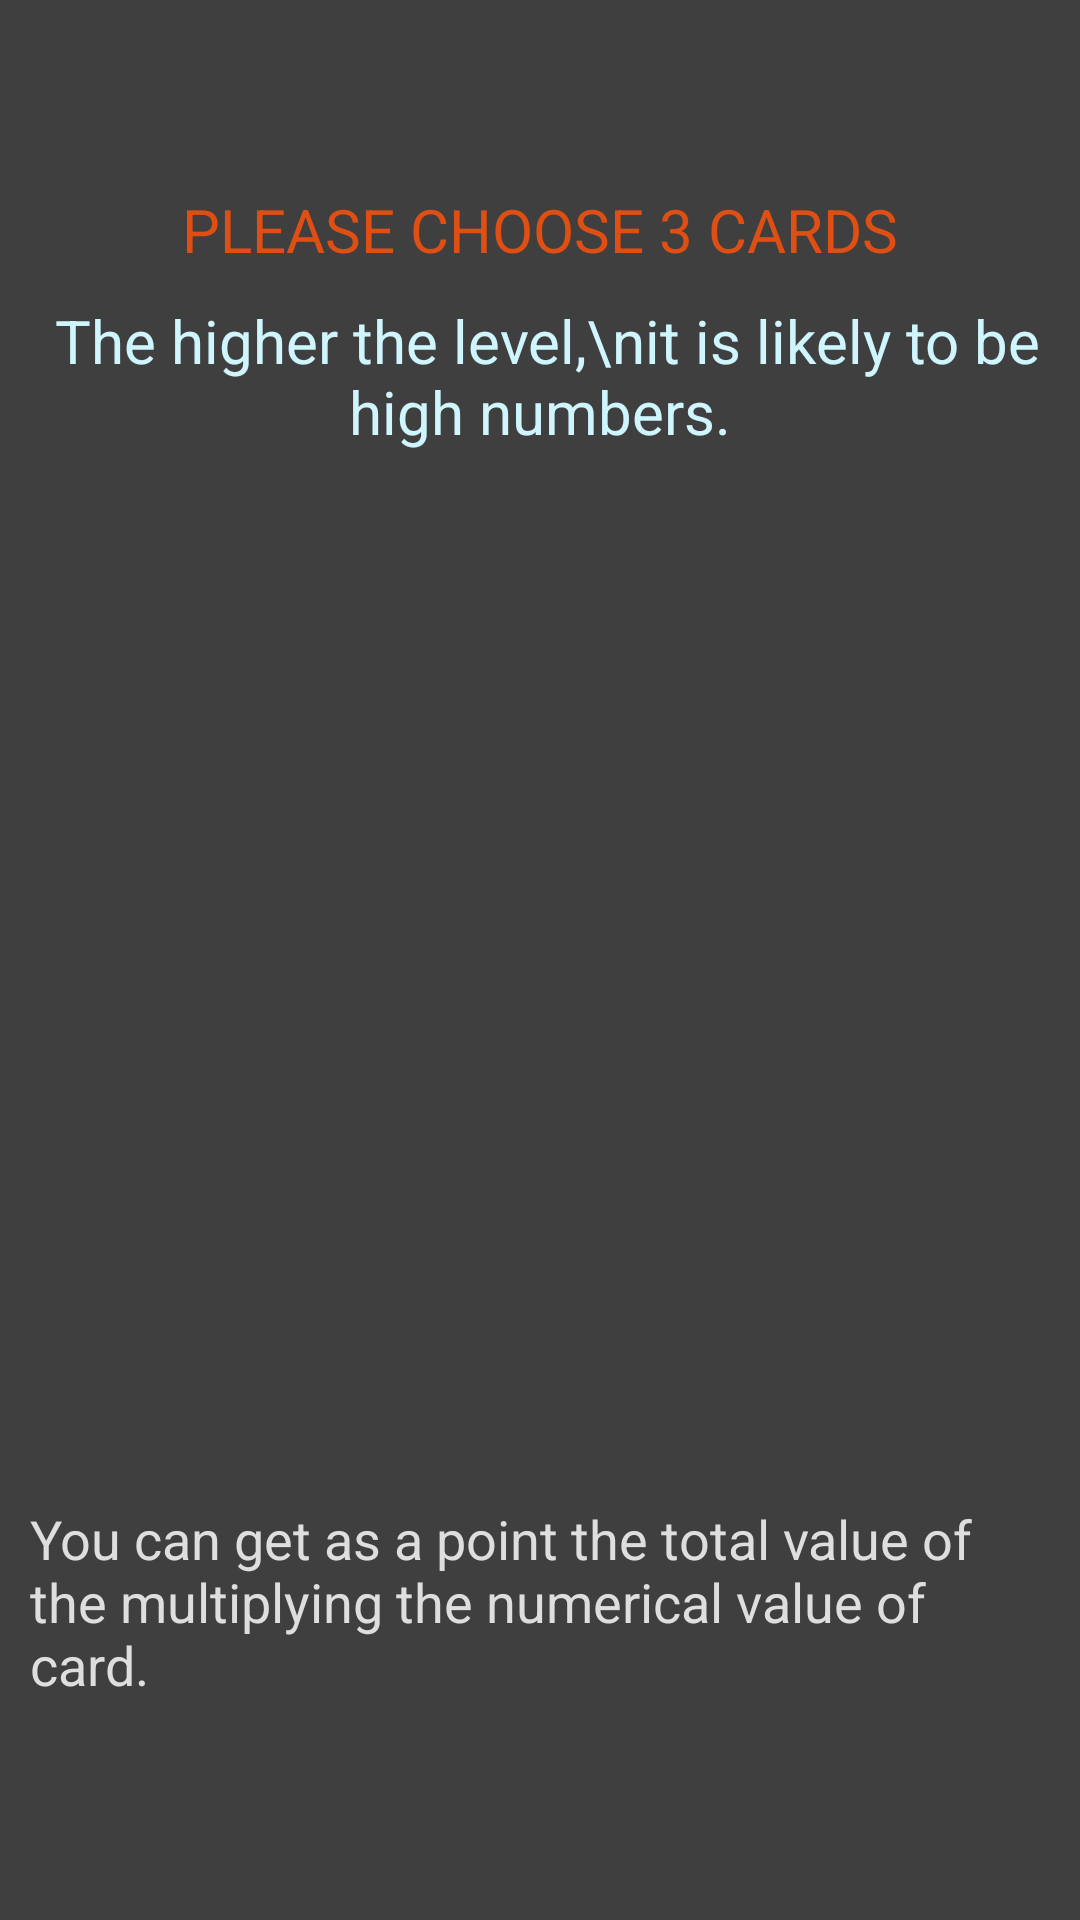

Here is an Android app screen rendered from its layout file. Give the layout XML and the strings, colors and styles it references.
<!-- AndroidManifest.xml: fallback theme Theme.MaterialComponents.DayNight.NoActionBar -->
<!-- res/layout/free_chips.xml -->
<?xml version="1.0" encoding="utf-8"?>
<RelativeLayout xmlns:android="http://schemas.android.com/apk/res/android"
    xmlns:tools="http://schemas.android.com/tools"
    android:layout_width="fill_parent"
    android:layout_height="fill_parent"
    android:background="#dc212121">

    <LinearLayout
        android:layout_width="fill_parent"
        android:layout_height="fill_parent"
        android:orientation="vertical"
        android:gravity="center">

        <TextView
            android:id="@+id/title"
            android:layout_width="match_parent"
            android:layout_height="wrap_content"
            android:text="PLEASE CHOOSE 3 CARDS"
            android:textSize="@dimen/dp320_20sp"
            android:textColor="#DF4F14"
            android:gravity="center"
            fontPath="fonts/Roboto-Bold.ttf"
            tools:ignore="MissingPrefix"/>

        <TextView
            android:layout_width="match_parent"
            android:layout_height="wrap_content"
            android:layout_marginTop="@dimen/dp320_10dp"
            android:text=" The higher the level,\nit is likely to be high numbers."
            android:textSize="@dimen/dp320_20sp"
            android:textColor="#CFF6FF"
            android:gravity="center"
            fontPath="fonts/Roboto-Bold.ttf"
            tools:ignore="MissingPrefix"/>


        <LinearLayout
            android:layout_width="wrap_content"
            android:layout_height="wrap_content"
            android:layout_marginTop="@dimen/dp320_20dp">

            <Button
                android:id="@+id/card1"
                android:layout_width="@dimen/dp320_50dp"
                android:layout_height="@dimen/dp320_80dp"
                android:background="@drawable/back"/>

            <Button
                android:id="@+id/card2"
                android:layout_width="@dimen/dp320_50dp"
                android:layout_height="@dimen/dp320_80dp"
                android:background="@drawable/back"/>

            <Button
                android:id="@+id/card3"
                android:layout_width="@dimen/dp320_50dp"
                android:layout_height="@dimen/dp320_80dp"
                android:background="@drawable/back"/>

            <Button
                android:id="@+id/card4"
                android:layout_width="@dimen/dp320_50dp"
                android:layout_height="@dimen/dp320_80dp"
                android:background="@drawable/back"/>

            <Button
                android:id="@+id/card5"
                android:layout_width="@dimen/dp320_50dp"
                android:layout_height="@dimen/dp320_80dp"
                android:background="@drawable/back"/>


        </LinearLayout>

        <LinearLayout
            android:layout_width="wrap_content"
            android:layout_height="wrap_content">

            <Button
                android:id="@+id/card6"
                android:layout_width="@dimen/dp320_50dp"
                android:layout_height="@dimen/dp320_80dp"
                android:background="@drawable/back"/>

            <Button
                android:id="@+id/card7"
                android:layout_width="@dimen/dp320_50dp"
                android:layout_height="@dimen/dp320_80dp"
                android:background="@drawable/back"/>

            <Button
                android:id="@+id/card8"
                android:layout_width="@dimen/dp320_50dp"
                android:layout_height="@dimen/dp320_80dp"
                android:background="@drawable/back"/>

            <Button
                android:id="@+id/card9"
                android:layout_width="@dimen/dp320_50dp"
                android:layout_height="@dimen/dp320_80dp"
                android:background="@drawable/back"/>

            <Button
                android:id="@+id/card10"
                android:layout_width="@dimen/dp320_50dp"
                android:layout_height="@dimen/dp320_80dp"
                android:background="@drawable/back"/>


        </LinearLayout>

        <LinearLayout
            android:layout_width="wrap_content"
            android:layout_height="wrap_content">

            <Button
                android:id="@+id/card11"
                android:layout_width="@dimen/dp320_50dp"
                android:layout_height="@dimen/dp320_80dp"
                android:background="@drawable/back"/>

            <Button
                android:id="@+id/card12"
                android:layout_width="@dimen/dp320_50dp"
                android:layout_height="@dimen/dp320_80dp"
                android:background="@drawable/back"/>

            <Button
                android:id="@+id/card13"
                android:layout_width="@dimen/dp320_50dp"
                android:layout_height="@dimen/dp320_80dp"
                android:background="@drawable/back"/>

            <Button
                android:id="@+id/card14"
                android:layout_width="@dimen/dp320_50dp"
                android:layout_height="@dimen/dp320_80dp"
                android:background="@drawable/back"/>

            <Button
                android:id="@+id/card15"
                android:layout_width="@dimen/dp320_50dp"
                android:layout_height="@dimen/dp320_80dp"
                android:background="@drawable/back"/>


        </LinearLayout>

        <LinearLayout
            android:layout_width="wrap_content"
            android:layout_height="wrap_content">

            <Button
                android:id="@+id/card16"
                android:layout_width="@dimen/dp320_50dp"
                android:layout_height="@dimen/dp320_80dp"
                android:background="@drawable/back"/>

            <Button
                android:id="@+id/card17"
                android:layout_width="@dimen/dp320_50dp"
                android:layout_height="@dimen/dp320_80dp"
                android:background="@drawable/back"/>

            <Button
                android:id="@+id/card18"
                android:layout_width="@dimen/dp320_50dp"
                android:layout_height="@dimen/dp320_80dp"
                android:background="@drawable/back"/>

            <Button
                android:id="@+id/card19"
                android:layout_width="@dimen/dp320_50dp"
                android:layout_height="@dimen/dp320_80dp"
                android:background="@drawable/back"/>

            <Button
                android:id="@+id/card20"
                android:layout_width="@dimen/dp320_50dp"
                android:layout_height="@dimen/dp320_80dp"
                android:background="@drawable/back"/>


        </LinearLayout>

        <TextView
            android:layout_width="wrap_content"
            android:layout_height="wrap_content"
            android:layout_gravity="center_horizontal"
            android:layout_margin="@dimen/dp320_10dp"
            android:textSize="@dimen/dp320_18sp"
            android:textColor="#DEDEDE"
            android:text="You can get as a point the total value of the multiplying the numerical value of card."/>

    </LinearLayout>

    <RelativeLayout
        android:id="@+id/getbonus"
        android:layout_width="match_parent"
        android:layout_height="@dimen/dp320_200dp"
        android:layout_centerHorizontal="true"
        android:layout_centerVertical="true"
        android:visibility="invisible" >

        <ImageView
            android:id="@+id/getbonusimage"
            android:layout_width="match_parent"
            android:layout_height="match_parent"
            android:src="@drawable/frame_bonus" />

        <TextView
            android:id="@+id/getbonuspoints"
            android:layout_width="wrap_content"
            android:layout_height="wrap_content"
            android:text="1000chips\nGET!!"
            android:textColor="#DF4F14"
            android:textSize="@dimen/dp320_32sp"
            android:gravity="center"
            android:layout_centerHorizontal="true"
            android:layout_centerVertical="true"
            fontPath="fonts/Roboto-Bold.ttf"
            tools:ignore="MissingPrefix"/>

    </RelativeLayout>

</RelativeLayout>
<!-- resources referenced by this layout -->
<resources>
  <dimen name="dp320_10dp">10dp</dimen>
  <dimen name="dp320_18sp">18sp</dimen>
  <dimen name="dp320_200dp">200dp</dimen>
  <dimen name="dp320_20dp">20dp</dimen>
  <dimen name="dp320_20sp">20sp</dimen>
  <dimen name="dp320_32sp">32sp</dimen>
  <dimen name="dp320_50dp">50dp</dimen>
  <dimen name="dp320_80dp">80dp</dimen>
  <!-- drawable frame_bonus: png bitmap (drawable-hdpi, 6317 bytes) -->
</resources>
